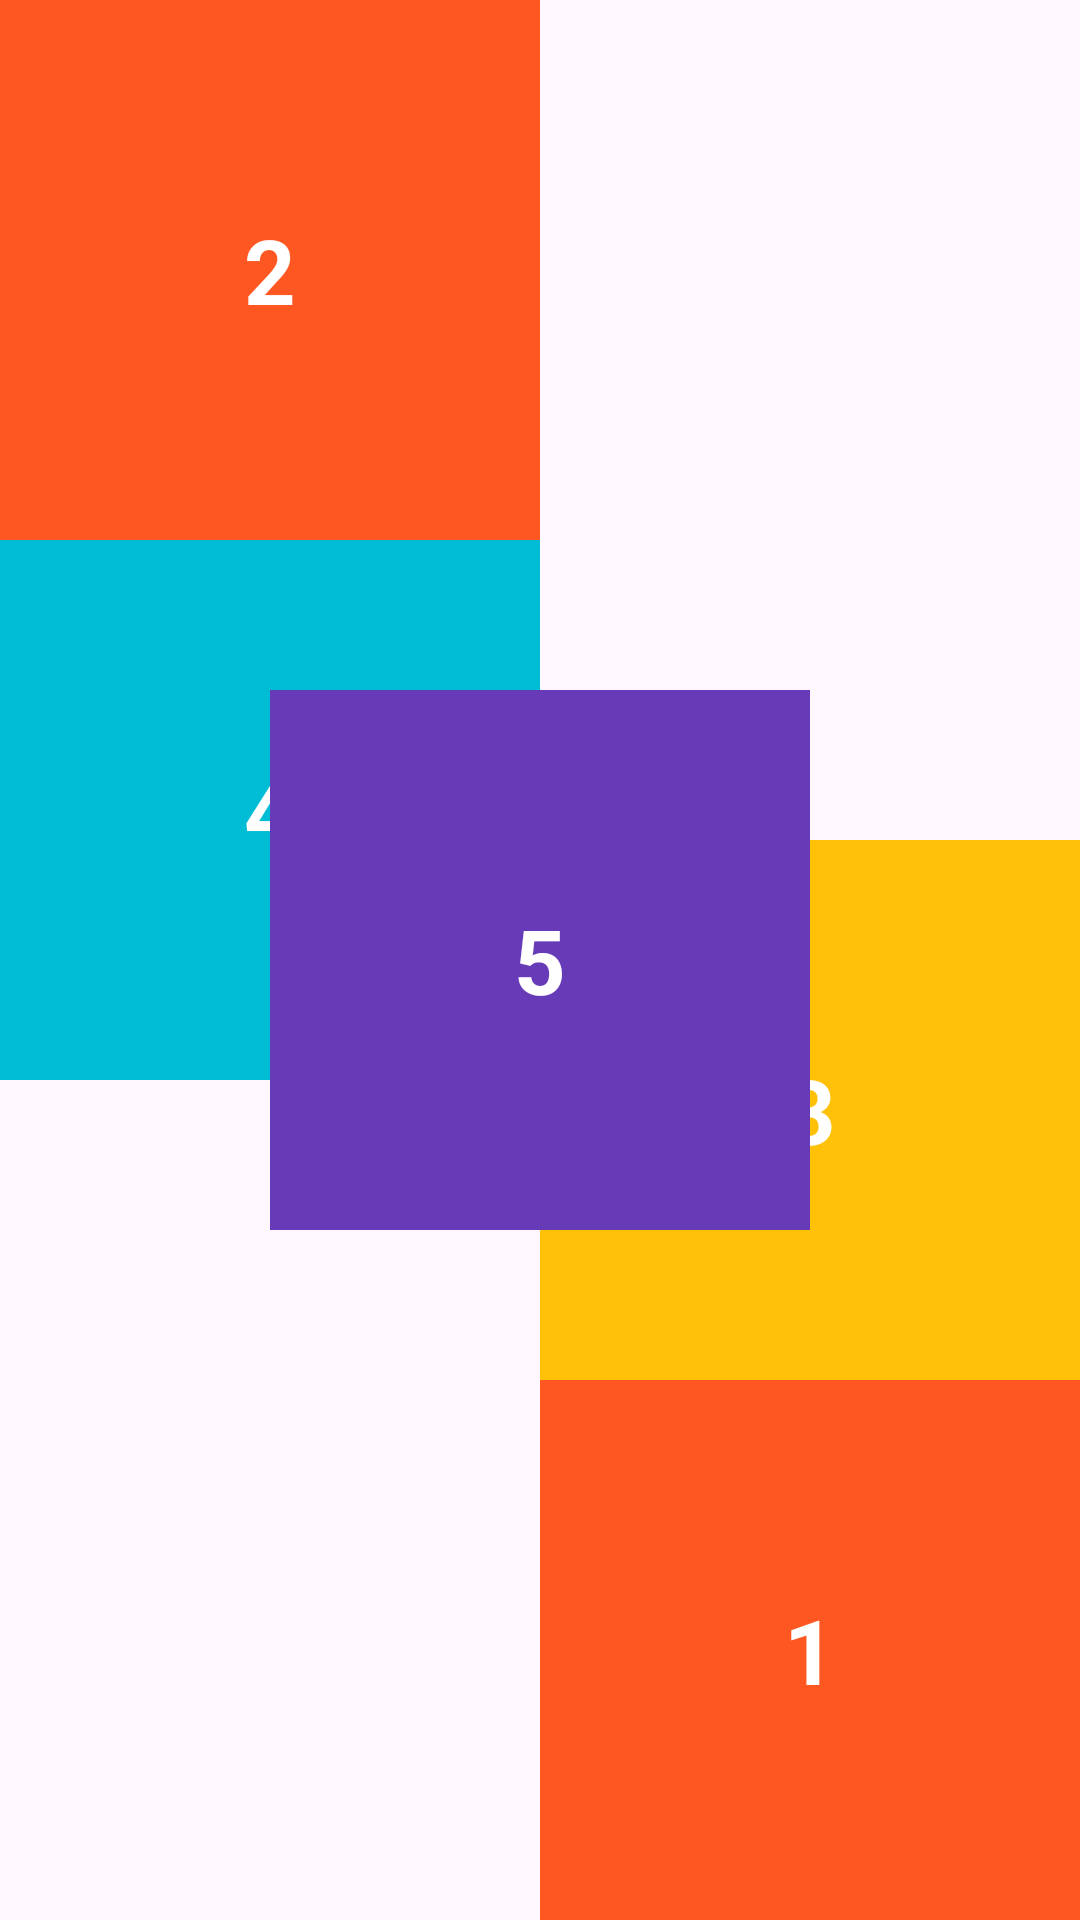

Produce the Android XML layout that renders to this screen, including the resource entries it uses.
<!-- AndroidManifest.xml: application theme Theme.Lab3_PH33740 -->
<!-- res/layout/activity_bai2_lab3.xml -->
<?xml version="1.0" encoding="utf-8"?>
<RelativeLayout xmlns:android="http://schemas.android.com/apk/res/android"
    xmlns:app="http://schemas.android.com/apk/res-auto"
    xmlns:tools="http://schemas.android.com/tools"
    android:layout_width="match_parent"
    android:layout_height="match_parent"
    tools:context=".Bai2Lab3">


    <TextView
        android:id="@+id/txt1"
        android:layout_width="180dp"
        android:layout_height="180dp"
        android:layout_alignParentEnd="true"
        android:layout_alignParentBottom="true"
        android:background="#FF5722"
        android:gravity="center"
        android:text="1"
        android:textColor="@color/white"
        android:textSize="30sp"
        android:textStyle="bold"
        />

    <TextView
        android:id="@+id/txt2"
        android:layout_width="180dp"
        android:layout_height="180dp"
        android:background="#FF5722"
        android:gravity="center"
        android:text="2"
        android:textColor="@color/white"
        android:textSize="30sp"
        android:textStyle="bold"
        />
    
    <TextView
        android:id="@+id/txt3"
        android:layout_width="180dp"
        android:layout_height="180dp"
        android:layout_above="@id/txt1"
        android:layout_alignParentEnd="true"
        android:background="#FFC107"
        android:gravity="center"
        android:text="3"
        android:textColor="@color/white"
        android:textSize="30sp"
        android:textStyle="bold"
        />



    <TextView
        android:id="@+id/txt4"
        android:layout_width="180dp"
        android:layout_height="180dp"
        android:layout_below="@id/txt2"
        android:background="#00BCD4"
        android:gravity="center"
        android:text="4"
        android:textColor="@color/white"
        android:textSize="30sp"
        android:textStyle="bold"
        />

    <TextView
        android:id="@+id/txt5"
        android:layout_width="180dp"
        android:layout_height="180dp"
        android:layout_centerInParent="true"
        android:background="#673AB7"
        android:gravity="center"
        android:text="5"
        android:textColor="@color/white"
        android:textSize="30sp"
        android:textStyle="bold"
        />

</RelativeLayout>
<!-- resources referenced by this layout -->
<resources>
  <color name="white">#FFFFFFFF</color>
  <style name="Theme.Lab3_PH33740" parent="Base.Theme.Lab3_PH33740" />
  <style name="Base.Theme.Lab3_PH33740" parent="Theme.Material3.DayNight.NoActionBar">
          
          
      </style>
</resources>
